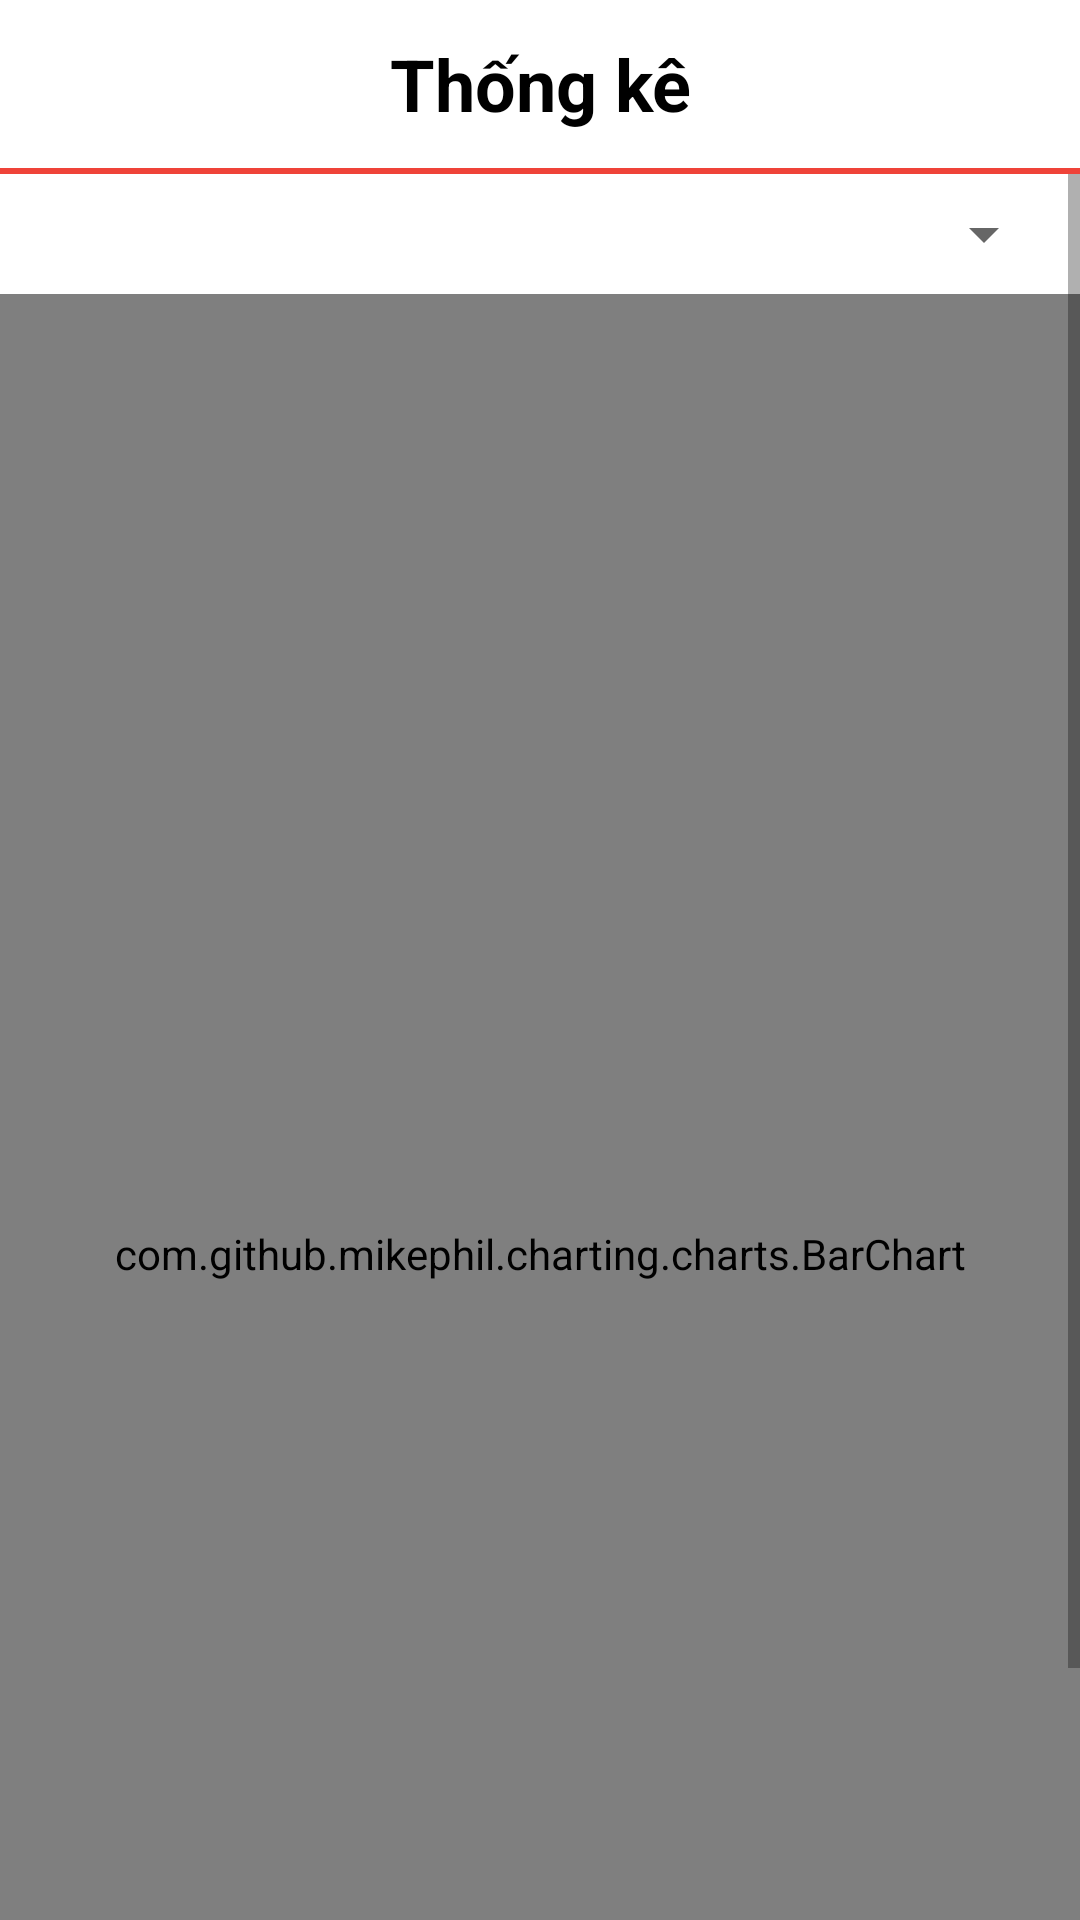

Layout XML and referenced resources for this Android screen:
<!-- AndroidManifest.xml: application theme Theme.NhaTro -->
<!-- res/layout/fragment_stacked.xml -->
<?xml version="1.0" encoding="utf-8"?>
<RelativeLayout xmlns:android="http://schemas.android.com/apk/res/android"
    android:layout_width="match_parent"
    android:layout_height="match_parent"
    xmlns:app="http://schemas.android.com/apk/res-auto">

    <androidx.constraintlayout.widget.ConstraintLayout
        android:id="@+id/cl"
        android:layout_width="match_parent"
        android:layout_height="wrap_content">
        <TextView
            android:id="@+id/tv_tool_bar"
            android:layout_width="match_parent"
            android:layout_height="?attr/actionBarSize"
            android:gravity="center"
            android:text="Thống kê"
            android:textColor="#000000"
            android:textSize="24sp"
            android:textStyle="bold"
            app:layout_constraintTop_toTopOf="parent"
            app:layout_constraintStart_toStartOf="parent"
            app:layout_constraintEnd_toEndOf="parent"/>

        <View
            android:id="@+id/view"
            android:layout_width="match_parent"
            android:layout_height="2dp"
            android:background="#EF4339"
            app:layout_constraintTop_toBottomOf="@id/tv_tool_bar"
            app:layout_constraintStart_toStartOf="parent"
            app:layout_constraintEnd_toEndOf="parent"/>
    </androidx.constraintlayout.widget.ConstraintLayout>


    <ScrollView
        android:layout_width="match_parent"
        android:layout_height="match_parent"
        android:layout_below="@id/cl">
        <androidx.constraintlayout.widget.ConstraintLayout
            android:layout_width="match_parent"
            android:layout_height="wrap_content">

            <Spinner
                android:id="@+id/yearSpinner"
                android:layout_width="wrap_content"
                android:layout_height="wrap_content"
                android:layout_gravity="center"
                android:layout_marginTop="8dp"
                android:layout_marginEnd="8dp"
                app:layout_constraintEnd_toEndOf="parent"
                app:layout_constraintTop_toTopOf="parent" />


            <com.github.mikephil.charting.charts.BarChart
                android:id="@+id/barChart"
                android:layout_width="match_parent"
                android:layout_height="640dp"
                android:layout_marginTop="8dp"
                app:layout_constraintEnd_toEndOf="parent"
                app:layout_constraintStart_toStartOf="parent"
                app:layout_constraintTop_toBottomOf="@id/yearSpinner"
                app:layout_constraintBottom_toBottomOf="parent"/>


        </androidx.constraintlayout.widget.ConstraintLayout>
    </ScrollView>

</RelativeLayout>
<!-- resources referenced by this layout -->
<resources>
  <style name="Theme.NhaTro" parent="Base.Theme.NhaTro" />
  <style name="Base.Theme.NhaTro" parent="Theme.MaterialComponents.DayNight.NoActionBar">
          
          
      </style>
</resources>
